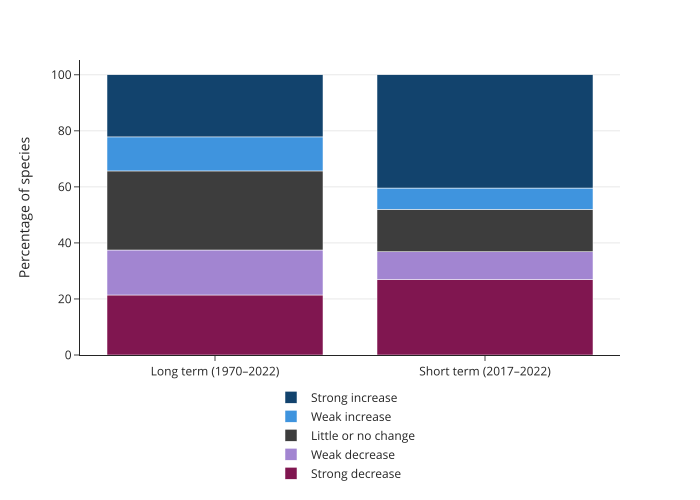

Values plotted in this chart, from the file beside it:
period, trend, percentage
Long term (1970–2022), Strong decrease, 21.41
Long term (1970–2022), Weak decrease, 16.06
Long term (1970–2022), Little or no change, 28.21
Long term (1970–2022), Weak increase, 12.15
Long term (1970–2022), Strong increase, 22.18
Short term (2017–2022), Strong decrease, 26.92
Short term (2017–2022), Weak decrease, 9.915
Short term (2017–2022), Little or no change, 15.13
Short term (2017–2022), Weak increase, 7.607
Short term (2017–2022), Strong increase, 40.43
